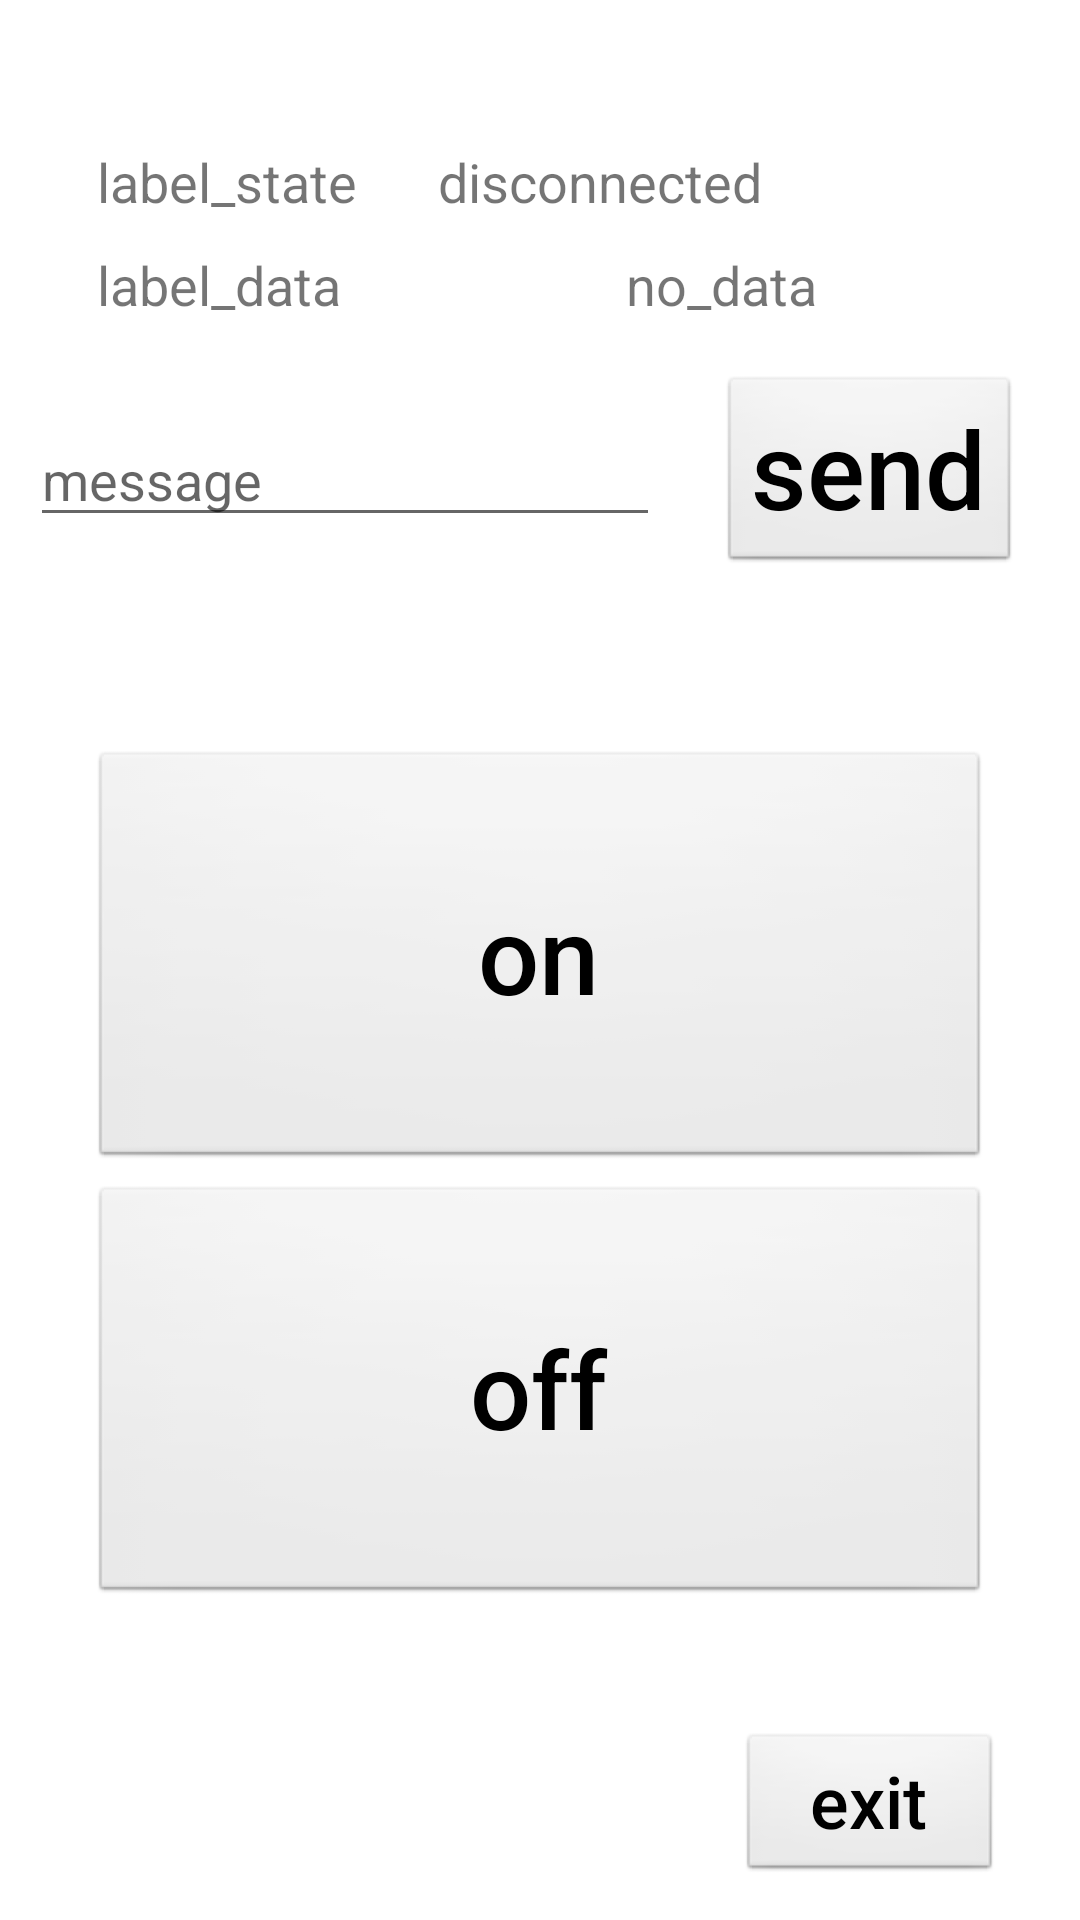

Layout XML and referenced resources for this Android screen:
<!-- AndroidManifest.xml: application theme Theme.WildlifeImager_UI_V1 -->
<!-- res/layout/gatt_services_characteristics.xml -->
<?xml version="1.0" encoding="utf-8"?>
<androidx.constraintlayout.widget.ConstraintLayout xmlns:android="http://schemas.android.com/apk/res/android"
    xmlns:app="http://schemas.android.com/apk/res-auto"
    android:layout_width="match_parent"
    android:layout_height="match_parent"
    android:layout_margin="10dp"
    android:orientation="vertical">

    <TextView
        android:id="@+id/textView"
        android:layout_width="wrap_content"
        android:layout_height="wrap_content"
        android:layout_marginStart="10dp"
        android:text="@string/label_device_address"
        android:textSize="18sp"
        app:layout_constraintBottom_toBottomOf="parent"
        app:layout_constraintEnd_toEndOf="parent"
        app:layout_constraintHorizontal_bias="0.188"
        app:layout_constraintStart_toStartOf="parent"
        app:layout_constraintTop_toTopOf="parent"
        app:layout_constraintVertical_bias="0.023" />

    <TextView
        android:id="@+id/device_address"
        android:layout_width="150dp"
        android:layout_height="wrap_content"
        android:layout_marginStart="10dp"
        android:textSize="18sp"
        app:layout_constraintBottom_toBottomOf="@+id/textView"
        app:layout_constraintEnd_toEndOf="parent"
        app:layout_constraintHorizontal_bias="0.403"
        app:layout_constraintStart_toEndOf="@+id/textView"
        app:layout_constraintTop_toTopOf="@+id/textView"
        app:layout_constraintVertical_bias="0.0" />

    <TextView
        android:id="@+id/textView2"
        android:layout_width="wrap_content"
        android:layout_height="wrap_content"
        android:layout_marginTop="10dp"
        android:text="label_state"
        android:textSize="18sp"
        app:layout_constraintBottom_toBottomOf="parent"
        app:layout_constraintEnd_toEndOf="@+id/textView"
        app:layout_constraintHorizontal_bias="0.0"
        app:layout_constraintStart_toStartOf="@+id/textView"
        app:layout_constraintTop_toBottomOf="@+id/textView"
        app:layout_constraintVertical_bias="0.0" />


    <TextView
        android:id="@+id/connection_state"
        android:layout_width="150dp"
        android:layout_height="wrap_content"
        android:layout_marginStart="10dp"
        android:text="disconnected"
        android:textSize="18sp"
        app:layout_constraintBottom_toBottomOf="@+id/textView2"
        app:layout_constraintEnd_toEndOf="parent"
        app:layout_constraintHorizontal_bias="0.208"
        app:layout_constraintStart_toEndOf="@+id/textView2"
        app:layout_constraintTop_toTopOf="@+id/textView2"
        app:layout_constraintVertical_bias="0.0" />

    <TextView
        android:id="@+id/textView3"
        android:layout_width="129dp"
        android:layout_height="27dp"
        android:layout_marginTop="10dp"
        android:text="label_data"
        android:textSize="18sp"
        app:layout_constraintBottom_toBottomOf="parent"
        app:layout_constraintEnd_toEndOf="@+id/textView2"
        app:layout_constraintHorizontal_bias="0.0"
        app:layout_constraintStart_toStartOf="@+id/textView2"
        app:layout_constraintTop_toBottomOf="@+id/textView2"
        app:layout_constraintVertical_bias="0.0" />

    <TextView
        android:id="@+id/data_value"
        android:layout_width="142dp"
        android:layout_height="26dp"
        android:layout_marginStart="10dp"
        android:text="no_data"
        android:textSize="18sp"
        app:layout_constraintBottom_toBottomOf="@+id/textView3"
        app:layout_constraintEnd_toEndOf="parent"
        app:layout_constraintHorizontal_bias="0.798"
        app:layout_constraintStart_toEndOf="@+id/textView3"
        app:layout_constraintTop_toTopOf="@+id/textView3"
        app:layout_constraintVertical_bias="0.0" />

    <EditText
        android:id="@+id/editTextMessage"
        android:layout_width="wrap_content"
        android:layout_height="wrap_content"
        android:layout_marginStart="10dp"
        android:ems="10"
        android:hint="message"
        android:inputType="textPersonName"
        app:layout_constraintBottom_toBottomOf="parent"
        app:layout_constraintEnd_toEndOf="parent"
        app:layout_constraintHorizontal_bias="0.0"
        app:layout_constraintStart_toStartOf="parent"
        app:layout_constraintTop_toTopOf="parent"
        app:layout_constraintVertical_bias="0.23000002" />

    <Button
        android:id="@+id/buttonSend"
        style="@android:style/Widget.Button"
        android:layout_width="wrap_content"
        android:layout_height="wrap_content"
        android:text="send"
        android:textAppearance="@style/TextAppearance.AppCompat.Body2"
        android:textSize="36sp"
        app:layout_constraintBottom_toBottomOf="@+id/editTextMessage"
        app:layout_constraintEnd_toEndOf="parent"
        app:layout_constraintStart_toEndOf="@+id/editTextMessage"
        app:layout_constraintTop_toTopOf="@+id/editTextMessage" />

    <Button
        android:id="@+id/buttonON"
        style="@android:style/Widget.Button"
        android:layout_width="300dp"
        android:layout_height="140dp"
        android:text="on"
        android:textAppearance="@style/TextAppearance.AppCompat.Body2"
        android:textSize="36sp"
        app:layout_constraintBottom_toBottomOf="parent"
        app:layout_constraintEnd_toEndOf="parent"
        app:layout_constraintStart_toStartOf="parent"
        app:layout_constraintTop_toTopOf="parent" />

    <Button
        android:id="@+id/buttonOFF"
        style="@android:style/Widget.Button"
        android:layout_width="300dp"
        android:layout_height="140dp"
        android:layout_marginTop="5dp"
        android:text="off"
        android:textAppearance="@style/TextAppearance.AppCompat.Body2"
        android:textSize="36sp"
        app:layout_constraintBottom_toBottomOf="parent"
        app:layout_constraintEnd_toEndOf="parent"
        app:layout_constraintStart_toStartOf="parent"
        app:layout_constraintTop_toBottomOf="@+id/buttonON"
        app:layout_constraintVertical_bias="0.0" />

    <Button
        android:id="@+id/buttonEXIT"
        style="@android:style/Widget.Button"
        android:layout_width="wrap_content"
        android:layout_height="wrap_content"
        android:text="exit"
        android:textAppearance="@style/TextAppearance.AppCompat.Body2"
        android:textSize="24sp"
        app:layout_constraintBottom_toBottomOf="parent"
        app:layout_constraintEnd_toEndOf="@+id/buttonSend"
        app:layout_constraintStart_toStartOf="@+id/buttonSend"
        app:layout_constraintTop_toBottomOf="@+id/buttonSend"
        app:layout_constraintVertical_bias="0.97" />

</androidx.constraintlayout.widget.ConstraintLayout>
<!-- resources referenced by this layout -->
<resources>
  <string name="label_device_address" />
  <style name="Theme.WildlifeImager_UI_V1" parent="Theme.MaterialComponents.DayNight.NoActionBar">
          
          <item name="colorPrimary">@color/purple_500</item>
          <item name="colorPrimaryVariant">@color/purple_700</item>
          <item name="colorOnPrimary">@color/white</item>
          
          <item name="colorSecondary">@color/teal_200</item>
          <item name="colorSecondaryVariant">@color/teal_700</item>
          <item name="colorOnSecondary">@color/black</item>
          
          <item name="android:statusBarColor">?attr/colorPrimaryVariant</item>
          
      </style>
  <!-- not gathered from this repository: default colours our renderer supplied (Android Studio template values) -->
  <color name="purple_500">#FF6200EE</color>
  <color name="purple_700">#FF3700B3</color>
  <color name="teal_200">#FF03DAC5</color>
  <color name="teal_700">#FF018786</color>
  <color name="black">#FF000000</color>
  <color name="white">#FFFFFFFF</color>
</resources>
